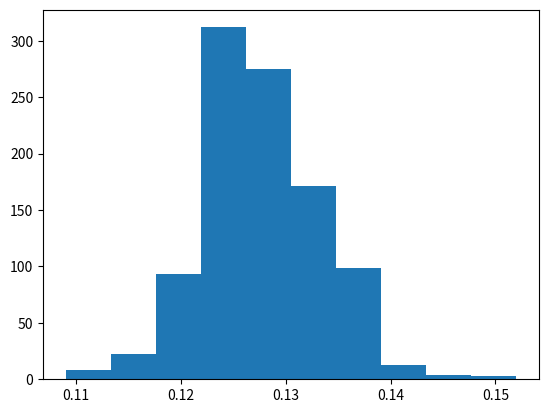

Write the Python code that produced this figure.
#!/usr/bin/env python3
# -*- coding: utf-8 -*-
"""
Created on Mon Dec 25 13:14:39 2017

@author: williamchen12340

feature transformation and linear regression
"""
import random
import numpy as np
import matplotlib.pyplot as plt
def func(x):
    x_1 = x[1]
    x_2 = x[2]
    ans =  np.sign(x_1**2 + x_2**2 - 0.6 )
    return ans

def sample_gen(num):
    samples = []
    for i in range(num):
        samples.append([1, np.random.uniform(-1,1), np.random.uniform(-1,1)])
    return samples


def label_gen(samples):
    flip = random.sample(range(1,len(samples)), 100)
    label = []    
    for i in range(len(samples)):
        label.append(func(samples[i]))
    for i in flip:
        if label[i] > 0:
            label[i] = -1.0
        else:
            label[i] = 1.0
    return label
    
def f_transform(samples):
    n_sample = []    
    for sample in samples:
        x1 = sample[1]
        x2 = sample[2]
        n_sample.append([1, x1, x2, x1*x2, x1**2, x2**2])
    return n_sample
    
def linear_regression(samples, label):
    w_s = np.linalg.pinv(samples)
    w = np.dot(w_s, label)
    return w

        
def problem_15(iteration, num):
    #total_err = 0
    samples = sample_gen(num)
    f_sample = f_transform(samples)
    label = label_gen(samples)
    w = linear_regression(f_sample, label)
    error = []
    for i in range(iteration):
        sample_out = sample_gen(num)
        sample_out_f = f_transform(sample_out)
        label_out = label_gen(sample_out)
        #start to verify
        err = 0
        for i in range(len(samples)):
            predict = np.sign(np.dot(w,sample_out_f[i]))
            if predict != label_out[i] :
                err += 1
        error.append(err/float(num))
        #total_err += err/float(num)
    #avg_err = total_err / float(iteration)
    return error
plt.hist(problem_15(1000,1000))
    
    
    
    
    
    
    
    
    
    
    
    
    
    
    
    
    
    